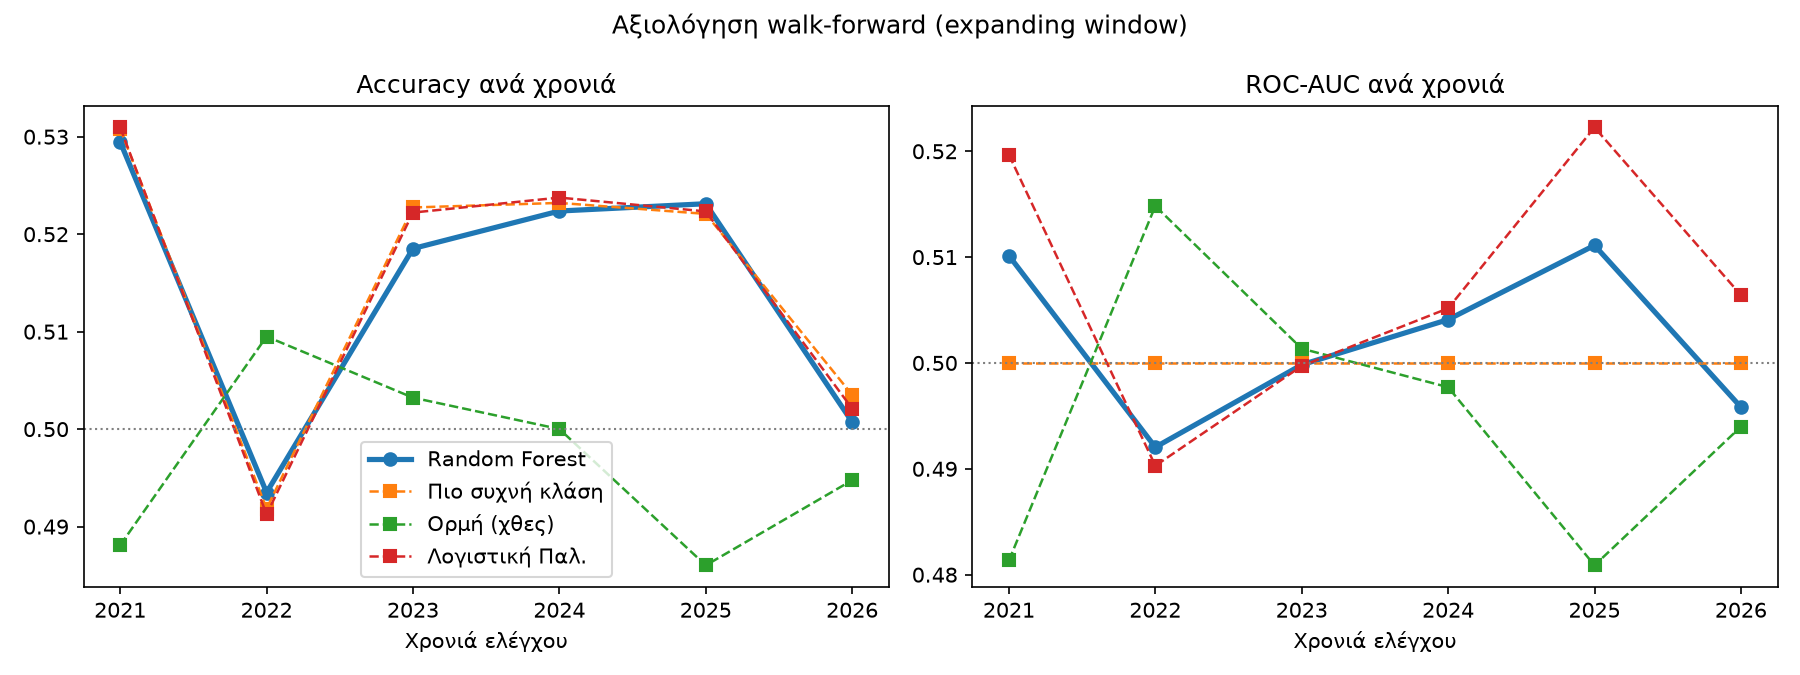

The file beside this chart, header and first rows:
year, model, accuracy, roc_auc, test_rows, test_up_ratio, brier_score
2021, random_forest, 0.5295, 0.5101, 124169, 0.5308, 0.2491
2021, majority_class, 0.5308, 0.5, 124169, 0.5308, 
2021, momentum, 0.4881, 0.4813, 124169, 0.5308, 
2021, logistic_regression, 0.531, 0.5197, 124169, 0.5308, 
2022, random_forest, 0.4935, 0.492, 124436, 0.4918, 0.2525
2022, majority_class, 0.4918, 0.5, 124436, 0.4918, 
2022, momentum, 0.5095, 0.5148, 124436, 0.4918, 
2022, logistic_regression, 0.4913, 0.4903, 124436, 0.4918, 
2023, random_forest, 0.5185, 0.4998, 124341, 0.5227, 0.2498
2023, majority_class, 0.5227, 0.5, 124341, 0.5227, 
2023, momentum, 0.5032, 0.5014, 124341, 0.5227, 
2023, logistic_regression, 0.5222, 0.4997, 124341, 0.5227, 
2024, random_forest, 0.5224, 0.5041, 126185, 0.5232, 0.2496
2024, majority_class, 0.5232, 0.5, 126185, 0.5232, 
2024, momentum, 0.5, 0.4977, 126185, 0.5232, 
2024, logistic_regression, 0.5238, 0.5052, 126185, 0.5232, 
2025, random_forest, 0.5231, 0.5111, 125672, 0.5221, 0.2493
2025, majority_class, 0.5221, 0.5, 125672, 0.5221, 
2025, momentum, 0.486, 0.4809, 125672, 0.5221, 
2025, logistic_regression, 0.5223, 0.5223, 125672, 0.5221, 
2026, random_forest, 0.5007, 0.4958, 94725, 0.5035, 0.251
2026, majority_class, 0.5035, 0.5, 94725, 0.5035, 
2026, momentum, 0.4948, 0.494, 94725, 0.5035, 
2026, logistic_regression, 0.5021, 0.5064, 94725, 0.5035, 
